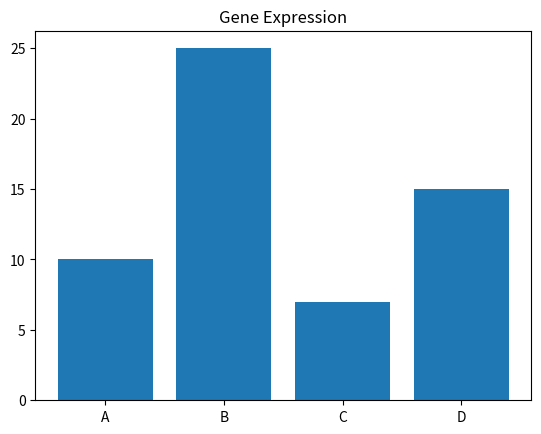

Reproduce this figure in Python.
import pandas as pd
import matplotlib.pyplot as plt

data = {
    "gene": ["A", "B", "C", "D"],
    "expression": [10, 25, 7, 15]
}

df = pd.DataFrame(data)

print(df)

plt.bar(df["gene"], df["expression"])
plt.title("Gene Expression")
plt.show()
